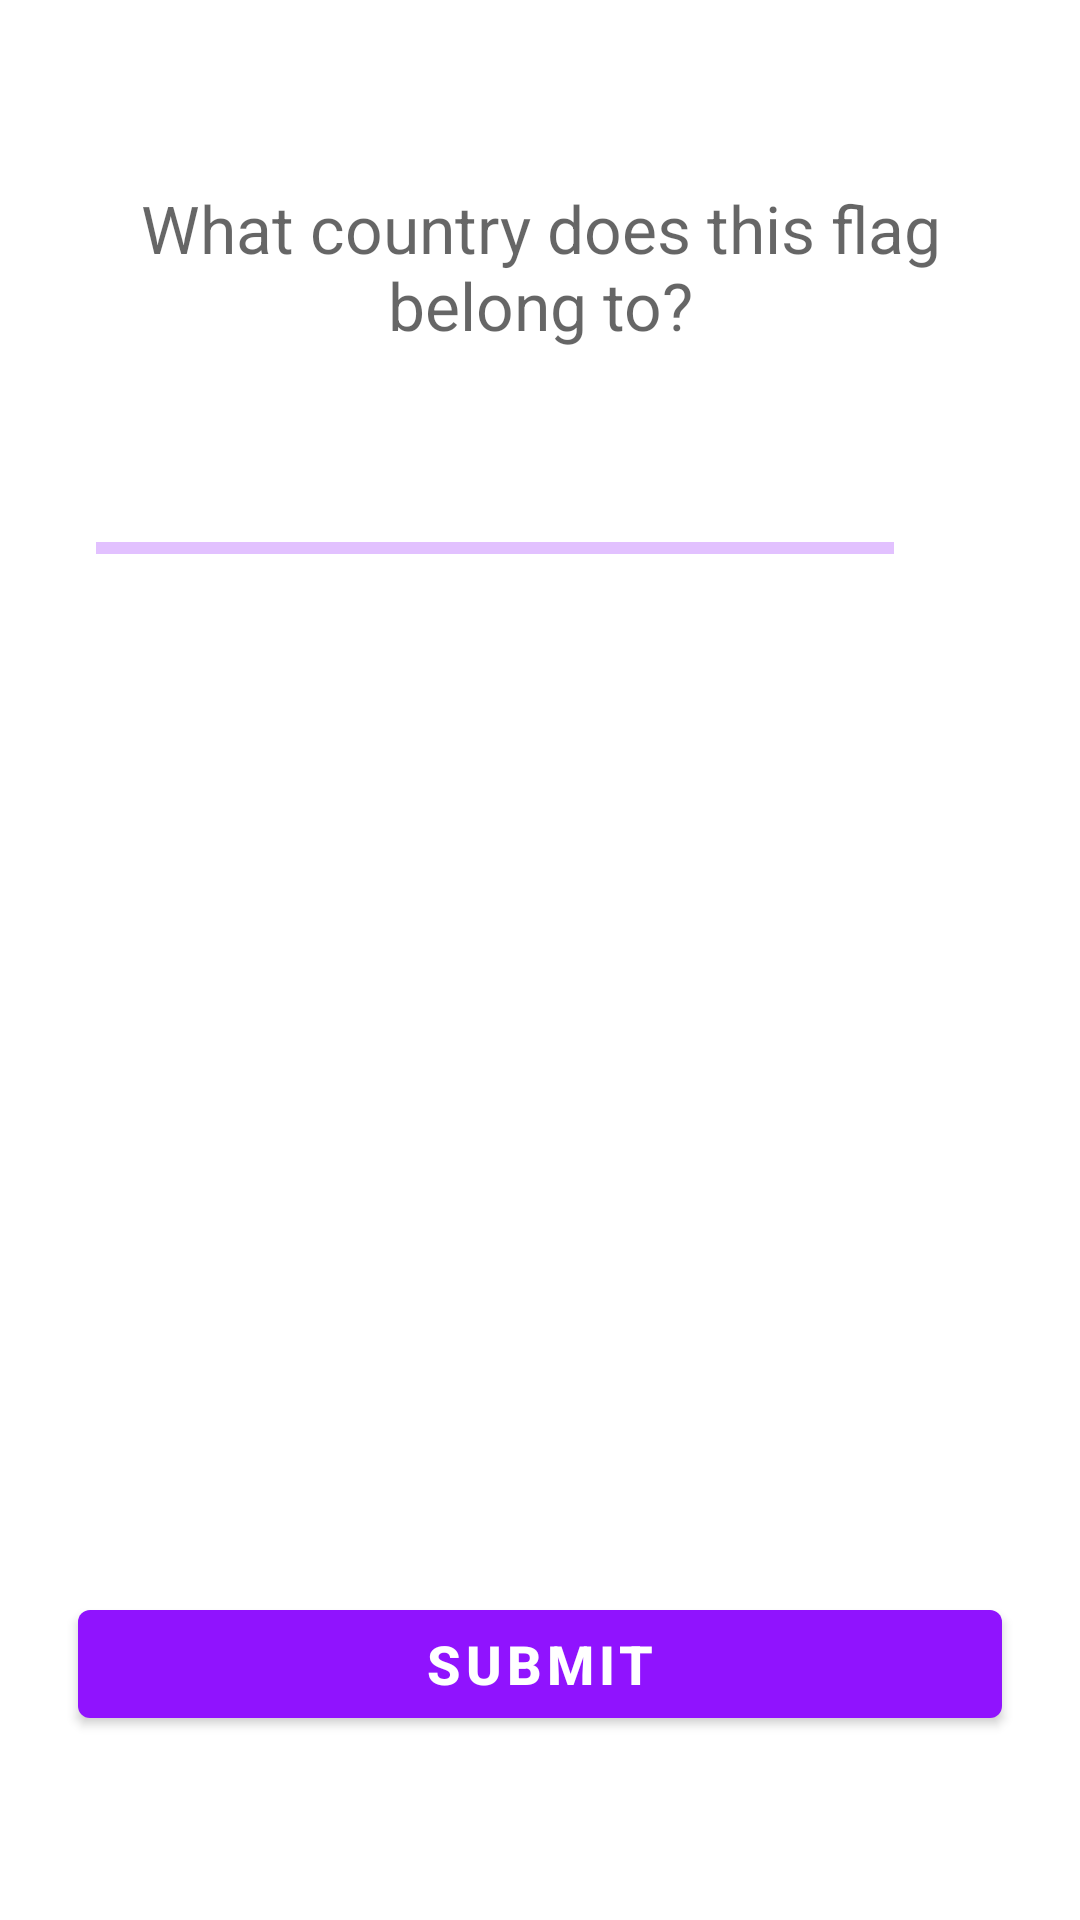

This screen was rendered from an Android layout file. Write that file and the resources it references.
<!-- AndroidManifest.xml: application theme Theme.QuizApp -->
<!-- res/layout/activity_quiz_question.xml -->
<?xml version="1.0" encoding="utf-8"?>
<ScrollView xmlns:android="http://schemas.android.com/apk/res/android"
    xmlns:tools="http://schemas.android.com/tools"
    android:layout_width="match_parent"
    android:layout_height="match_parent"
    android:fillViewport="true"
    tools:context=".QuizQuestionActivity">

    <LinearLayout
        android:layout_width="match_parent"
        android:layout_height="wrap_content"
        android:gravity="center"
        android:orientation="vertical"
        android:padding="16dp">

        <com.google.android.material.textview.MaterialTextView
            android:id="@+id/tv_question"
            android:layout_width="match_parent"
            android:layout_height="wrap_content"
            android:layout_margin="10dp"
            android:gravity="center"
            android:hint="What country does this flag belong to?"
            android:textColor="@color/question_color"
            android:textSize="22sp" />

        <com.google.android.material.imageview.ShapeableImageView
            android:id="@+id/iv_image"
            android:layout_width="wrap_content"
            android:layout_height="wrap_content"
            android:layout_marginTop="16dp"
            android:src="@drawable/ic_flag_of_argentina" />

        <LinearLayout
            android:id="@+id/ll_progress_bar"
            android:layout_width="match_parent"
            android:layout_height="wrap_content"
            android:gravity="center_vertical"
            android:orientation="horizontal"
            android:padding="16dp">

            <com.google.android.material.progressindicator.LinearProgressIndicator
                android:id="@+id/progress_bar"
                android:layout_width="0dp"
                android:layout_height="wrap_content"
                android:layout_weight="1"
                android:indeterminate="false"

                android:max="10"
                android:minHeight="10dp"
                android:progress="0" />

            <com.google.android.material.textview.MaterialTextView
                android:id="@+id/tv_progress"
                android:layout_width="wrap_content"
                android:layout_height="wrap_content"
                android:gravity="center"
                android:padding="15dp"
                android:textColor="@color/light_grey"
                android:textColorHint="@color/light_grey"
                android:textSize="14sp"
                tools:text="0/10" />
        </LinearLayout>

        <com.google.android.material.textview.MaterialTextView
            android:id="@+id/tv_option1"
            android:layout_width="match_parent"
            android:layout_height="wrap_content"
            android:layout_margin="10dp"
            android:background="@drawable/default_option_border"
            android:gravity="center"
            android:padding="15dp"
            android:textColor="@color/light_grey"
            android:textSize="18sp"
            android:onClick="onOptionSelect"
            tools:text="India" />

        <com.google.android.material.textview.MaterialTextView
            android:id="@+id/tv_option2"
            android:layout_width="match_parent"
            android:layout_height="wrap_content"
            android:layout_margin="10dp"
            android:background="@drawable/default_option_border"
            android:gravity="center"
            android:padding="15dp"
            android:textColor="@color/light_grey"
            android:textSize="18sp"
            android:onClick="onOptionSelect"
            tools:text="Japan" />

        <com.google.android.material.textview.MaterialTextView
            android:id="@+id/tv_option3"
            android:layout_width="match_parent"
            android:layout_height="wrap_content"
            android:layout_margin="10dp"
            android:background="@drawable/default_option_border"
            android:gravity="center"
            android:padding="15dp"
            android:textColor="@color/light_grey"
            android:textSize="18sp"
            android:onClick="onOptionSelect"
            tools:text="China" />

        <com.google.android.material.textview.MaterialTextView
            android:id="@+id/tv_option4"
            android:layout_width="match_parent"
            android:layout_height="wrap_content"
            android:layout_margin="10dp"
            android:background="@drawable/default_option_border"
            android:gravity="center"
            android:padding="15dp"
            android:textColor="@color/light_grey"
            android:textSize="18sp"
            android:onClick="onOptionSelect"
            tools:text="South Korea" />

        <com.google.android.material.button.MaterialButton
            android:id="@+id/btn_submit"
            android:layout_width="match_parent"
            android:layout_height="wrap_content"
            android:layout_margin="10dp"
            android:gravity="center"
            android:text="@string/submit"
            android:textColor="@color/white"
            android:textSize="18sp"
            android:onClick="onSubmit"
            android:textStyle="bold" />

    </LinearLayout>

</ScrollView>
<!-- resources referenced by this layout -->
<resources>
  <color name="light_grey">#7A8089</color>
  <color name="question_color">#363A43</color>
  <color name="white">#FFFFFFFF</color>
  <string name="submit">SUBMIT</string>
  <style name="Theme.QuizApp" parent="Theme.MaterialComponents.DayNight.DarkActionBar">
          
          <item name="colorPrimary">#9013FE</item>
          <item name="colorPrimaryVariant">#6A1B9A</item>
          <item name="colorOnPrimary">#9013FE</item>
          
          <item name="colorSecondary">@color/teal_200</item>
          <item name="colorSecondaryVariant">@color/teal_700</item>
          <item name="colorOnSecondary">@color/black</item>
          
          <item name="android:statusBarColor" tools:targetApi="l">?attr/colorPrimaryVariant</item>
          
      </style>
  <color name="teal_200">#FF03DAC5</color>
  <color name="teal_700">#FF018786</color>
  <color name="black">#FF000000</color>
</resources>
